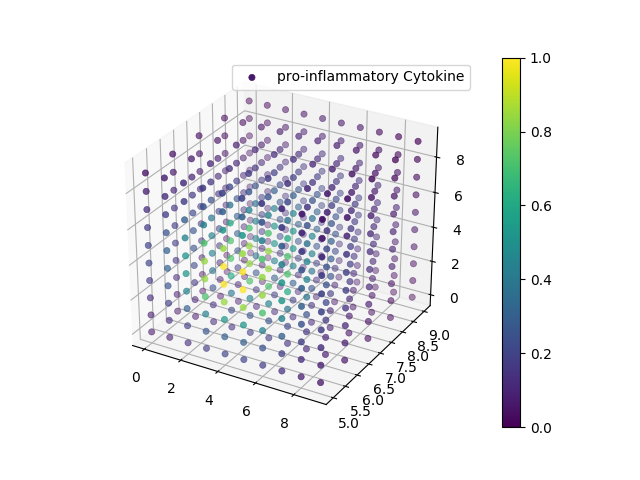

Values plotted in this chart, from the file beside it:
0, 0, 0, 3.542358E-01
0, 0, 1, 3.567986E-01
0, 0, 2, 3.610363E-01
0, 0, 3, 3.653770E-01
0, 0, 4, 3.680917E-01
0, 0, 5, 3.680917E-01
0, 0, 6, 3.653770E-01
0, 0, 7, 3.610364E-01
0, 0, 8, 3.567987E-01
0, 0, 9, 3.542359E-01
0, 1, 0, 3.567987E-01
0, 1, 1, 3.598298E-01
0, 1, 2, 3.648931E-01
0, 1, 3, 3.701390E-01
0, 1, 4, 3.734236E-01
0, 1, 5, 3.734236E-01
0, 1, 6, 3.701391E-01
0, 1, 7, 3.648932E-01
0, 1, 8, 3.598299E-01
0, 1, 9, 3.567989E-01
0, 2, 0, 3.610366E-01
0, 2, 1, 3.648934E-01
0, 2, 2, 3.714405E-01
0, 2, 3, 3.783500E-01
0, 2, 4, 3.826715E-01
0, 2, 5, 3.826716E-01
0, 2, 6, 3.783501E-01
0, 2, 7, 3.714406E-01
0, 2, 8, 3.648935E-01
0, 2, 9, 3.610367E-01
0, 3, 0, 3.653776E-01
0, 3, 1, 3.701395E-01
0, 3, 2, 3.783503E-01
0, 3, 3, 3.871824E-01
0, 3, 4, 3.926816E-01
0, 3, 5, 3.926816E-01
0, 3, 6, 3.871824E-01
0, 3, 7, 3.783504E-01
0, 3, 8, 3.701397E-01
0, 3, 9, 3.653777E-01
0, 4, 0, 3.680925E-01
0, 4, 1, 3.734243E-01
0, 4, 2, 3.826721E-01
0, 4, 3, 3.926819E-01
0, 4, 4, 3.989118E-01
0, 4, 5, 3.989118E-01
0, 4, 6, 3.926820E-01
0, 4, 7, 3.826722E-01
0, 4, 8, 3.734244E-01
0, 4, 9, 3.680926E-01
0, 5, 0, 3.680925E-01
0, 5, 1, 3.734243E-01
0, 5, 2, 3.826721E-01
0, 5, 3, 3.926819E-01
0, 5, 4, 3.989118E-01
0, 5, 5, 3.989118E-01
0, 5, 6, 3.926820E-01
0, 5, 7, 3.826722E-01
0, 5, 8, 3.734244E-01
0, 5, 9, 3.680926E-01
0, 6, 0, 3.653776E-01
... 939 more rows
